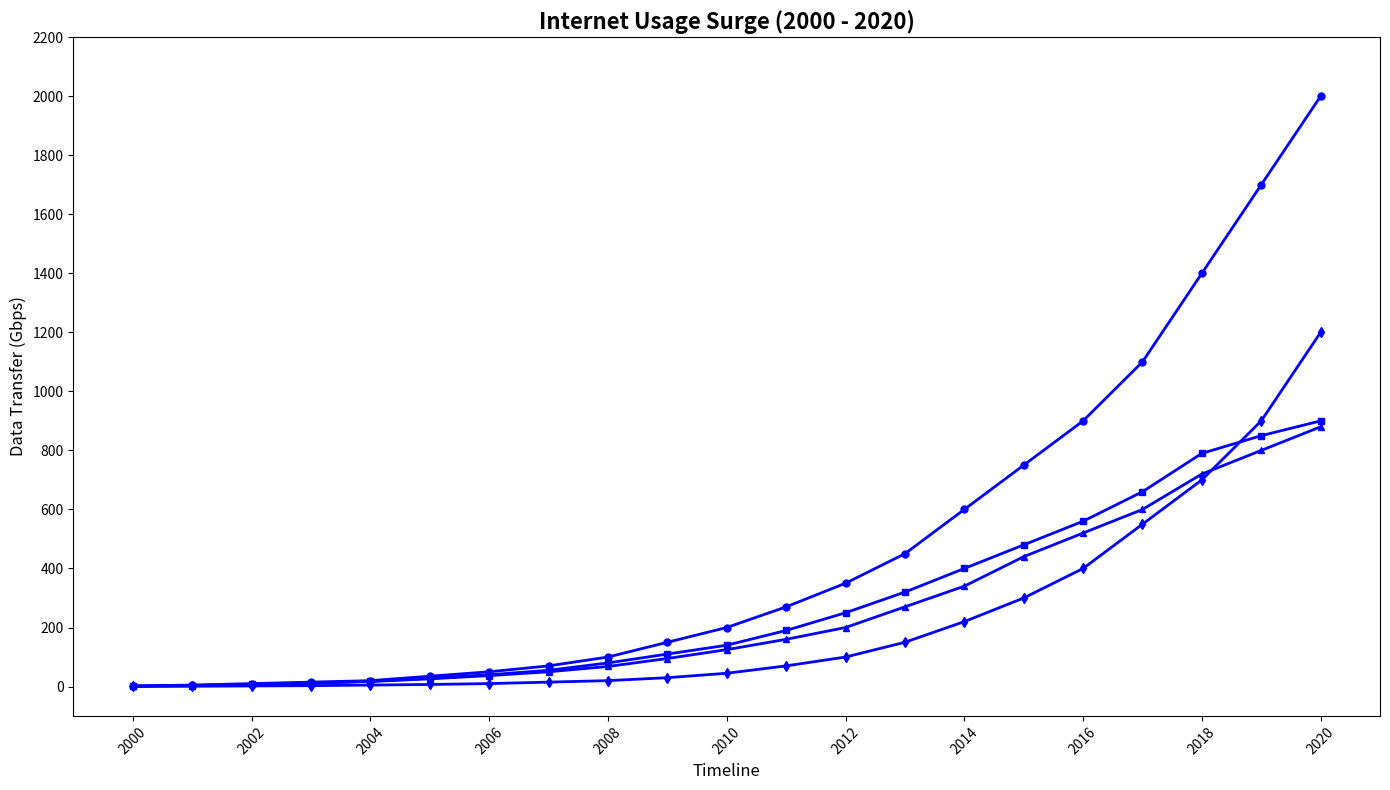

Reproduce this figure in Python.
import matplotlib.pyplot as plt
import numpy as np

years = np.arange(2000, 2021)
asia_bandwidth = np.array([2, 5, 10, 15, 20, 35, 50, 70, 100, 150, 200, 270, 350, 450, 600, 750, 900, 1100, 1400, 1700, 2000])
europe_bandwidth = np.array([1, 3, 8, 12, 18, 28, 40, 55, 80, 110, 140, 190, 250, 320, 400, 480, 560, 660, 790, 850, 900])
north_america_bandwidth = np.array([1.5, 4, 7, 11, 17, 26, 37, 50, 68, 95, 125, 160, 200, 270, 340, 440, 520, 600, 720, 800, 880])
africa_bandwidth = np.array([0.5, 1, 2, 3, 5, 7, 10, 15, 20, 30, 45, 70, 100, 150, 220, 300, 400, 550, 700, 900, 1200])

plt.figure(figsize=(14, 8))

# Apply consistent color 'blue' to all data groups
plt.plot(years, asia_bandwidth, color='blue', linewidth=2, marker='o', markersize=5)
plt.plot(years, europe_bandwidth, color='blue', linewidth=2, marker='s', markersize=5)
plt.plot(years, north_america_bandwidth, color='blue', linewidth=2, marker='^', markersize=5)
plt.plot(years, africa_bandwidth, color='blue', linewidth=2, marker='d', markersize=5)

plt.title('Internet Usage Surge (2000 - 2020)', fontsize=16, fontweight='bold')
plt.xlabel('Timeline', fontsize=12)
plt.ylabel('Data Transfer (Gbps)', fontsize=12)

plt.xticks(np.arange(2000, 2021, 2), rotation=45)
plt.yticks(np.arange(0, 2201, 200))

plt.tight_layout()
plt.show()
